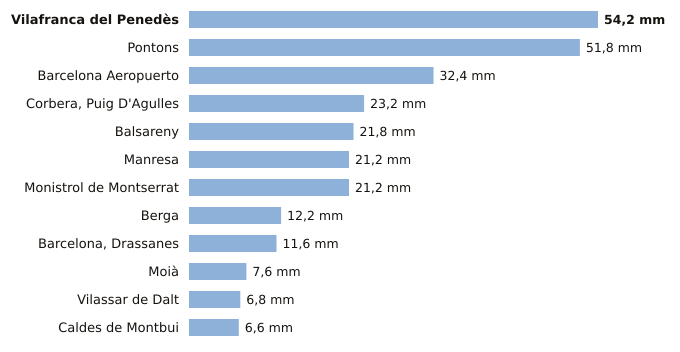

The file beside this chart, header and first rows:
estacion, provincia, indicativo, mm_6_dias_anteriores, mm_hoy, mm_7_dias, horas_de_hoy
Vilafranca del Penedès, Barcelona, 0066X, 54.2, 0.0, 54.2, 2
Pontons, Barcelona, 0061X, 51.8, 0.0, 51.8, 2
Barcelona Aeropuerto, Barcelona, 0076, 32.4, 0.0, 32.4, 3
Corbera, Puig D'Agulles, Barcelona, 0194D, 23.2, 0.0, 23.2, 3
Balsareny, Barcelona, 0106X, 21.8, 0.0, 21.8, 2
Manresa, Barcelona, 0149X, 21.2, 0.0, 21.2, 3
Monistrol de Montserrat, Barcelona, 0158X, 21.2, 0.0, 21.2, 3
Berga, Barcelona, 0092X, 12.2, 0.0, 12.2, 2
Barcelona, Drassanes, Barcelona, 0201X, 11.6, 0.0, 11.6, 2
Moià, Barcelona, 0120X, 7.6, 0.0, 7.6, 3
Vilassar de Dalt, Barcelona, 0244X, 6.8, 0.0, 6.8, 3
Caldes de Montbui, Barcelona, 0222X, 6.6, 0.0, 6.6, 2
